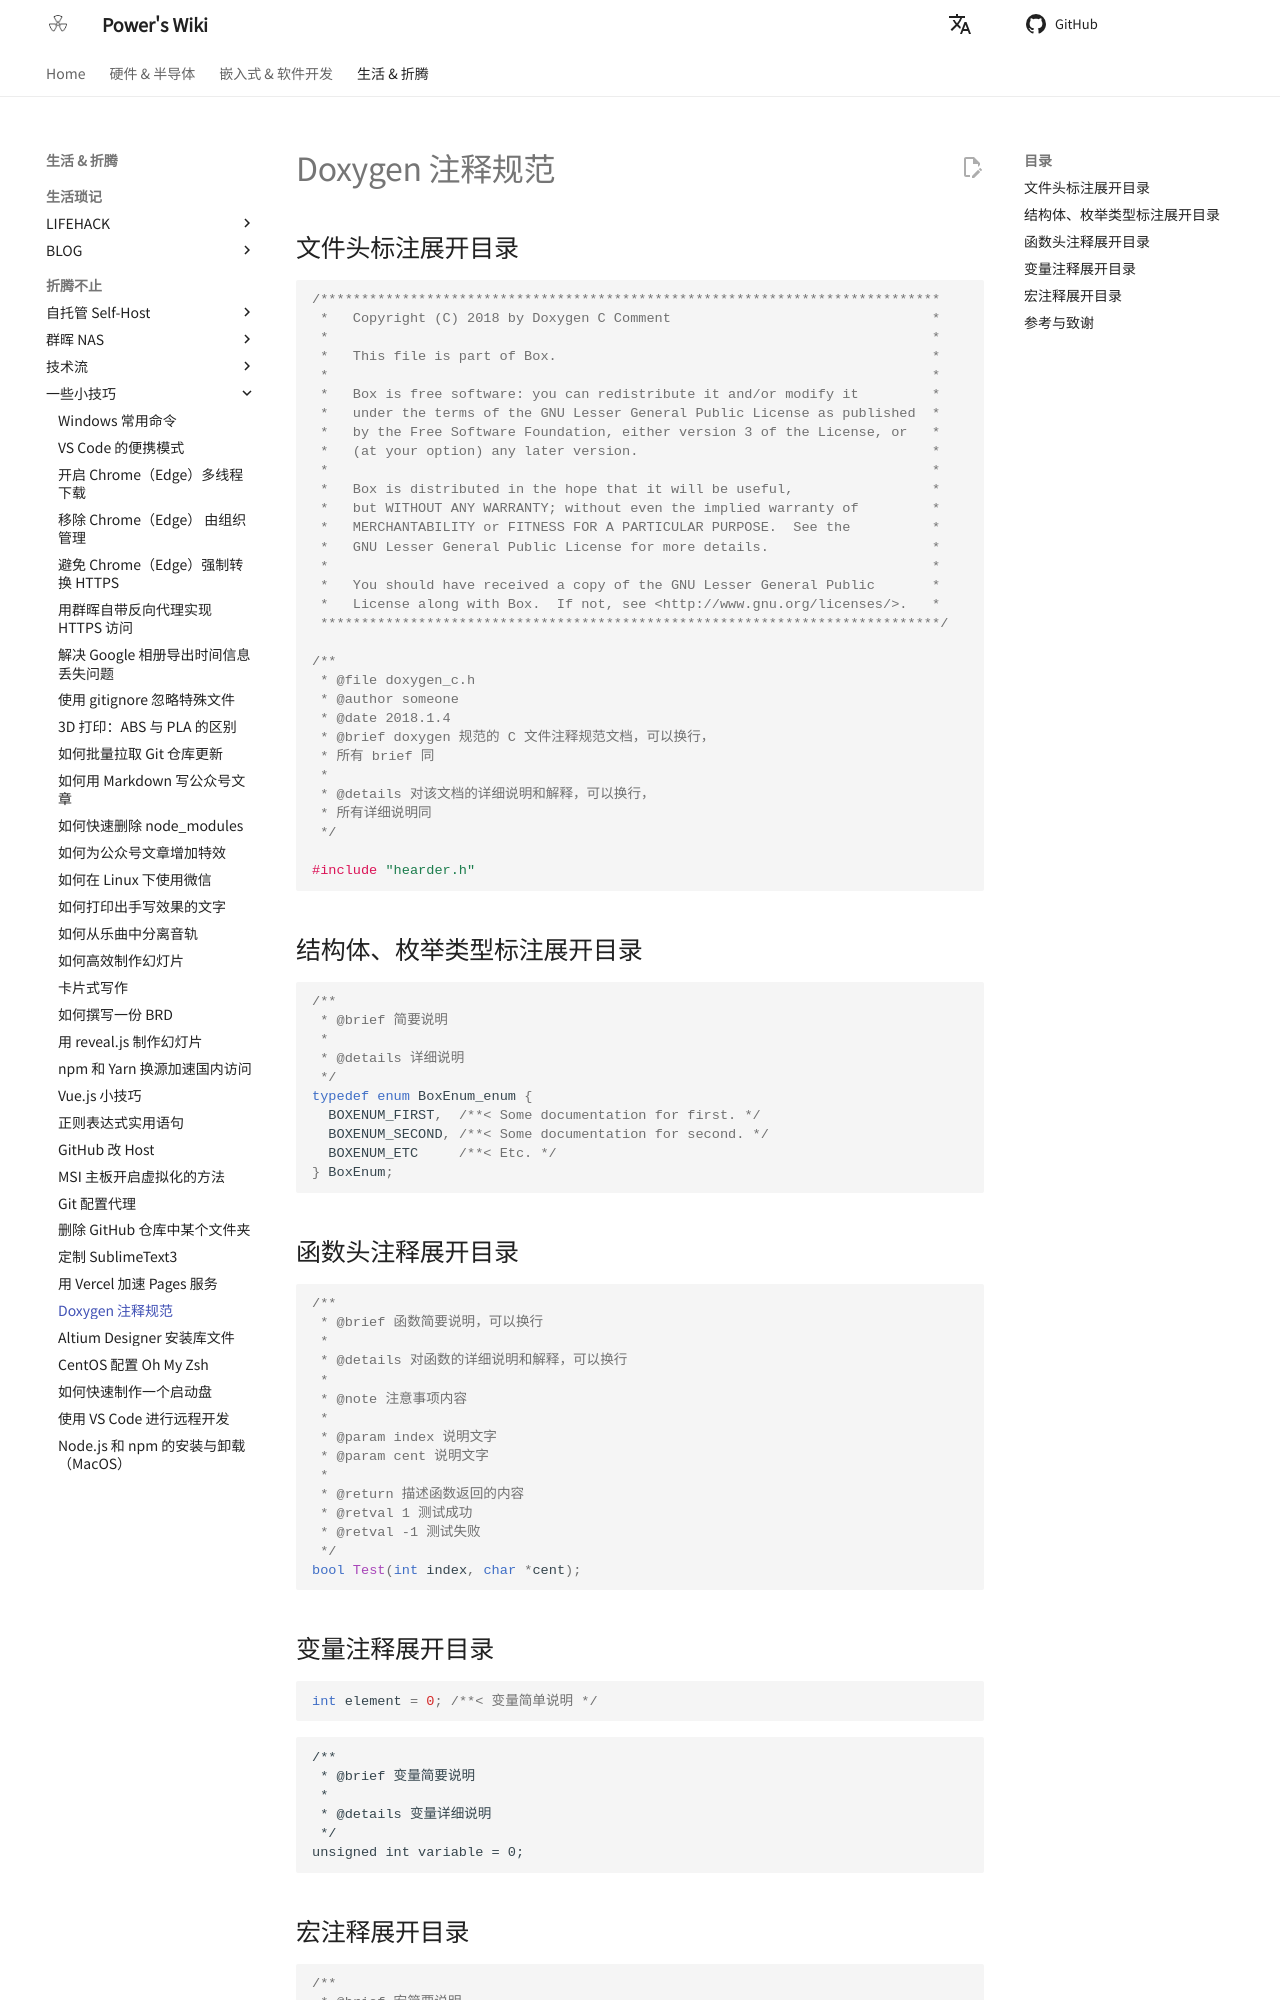

repository: linyuxuanlin/Wiki_MkDocs · page: Doxygen注释规范/index.html · generator: mkdocs

---
id: Doxygen注释规范
title: Doxygen 注释规范
---

## 文件头标注展开目录

```c
/****************************************************************************
 *   Copyright (C) 2018 by Doxygen C Comment                                *
 *                                                                          *
 *   This file is part of Box.                                              *
 *                                                                          *
 *   Box is free software: you can redistribute it and/or modify it         *
 *   under the terms of the GNU Lesser General Public License as published  *
 *   by the Free Software Foundation, either version 3 of the License, or   *
 *   (at your option) any later version.                                    *
 *                                                                          *
 *   Box is distributed in the hope that it will be useful,                 *
 *   but WITHOUT ANY WARRANTY; without even the implied warranty of         *
 *   MERCHANTABILITY or FITNESS FOR A PARTICULAR PURPOSE.  See the          *
 *   GNU Lesser General Public License for more details.                    *
 *                                                                          *
 *   You should have received a copy of the GNU Lesser General Public       *
 *   License along with Box.  If not, see <http://www.gnu.org/licenses/>.   *
 ****************************************************************************/

/**
 * @file doxygen_c.h
 * @author someone
 * @date 2018.1.4
 * @brief doxygen 规范的 C 文件注释规范文档，可以换行，
 * 所有 brief 同
 *
 * @details 对该文档的详细说明和解释，可以换行，
 * 所有详细说明同
 */

#include "hearder.h"
```

## 结构体、枚举类型标注展开目录

```c
/**
 * @brief 简要说明
 *
 * @details 详细说明
 */
typedef enum BoxEnum_enum {
  BOXENUM_FIRST,  /**< Some documentation for first. */
  BOXENUM_SECOND, /**< Some documentation for second. */
  BOXENUM_ETC     /**< Etc. */
} BoxEnum;
```
